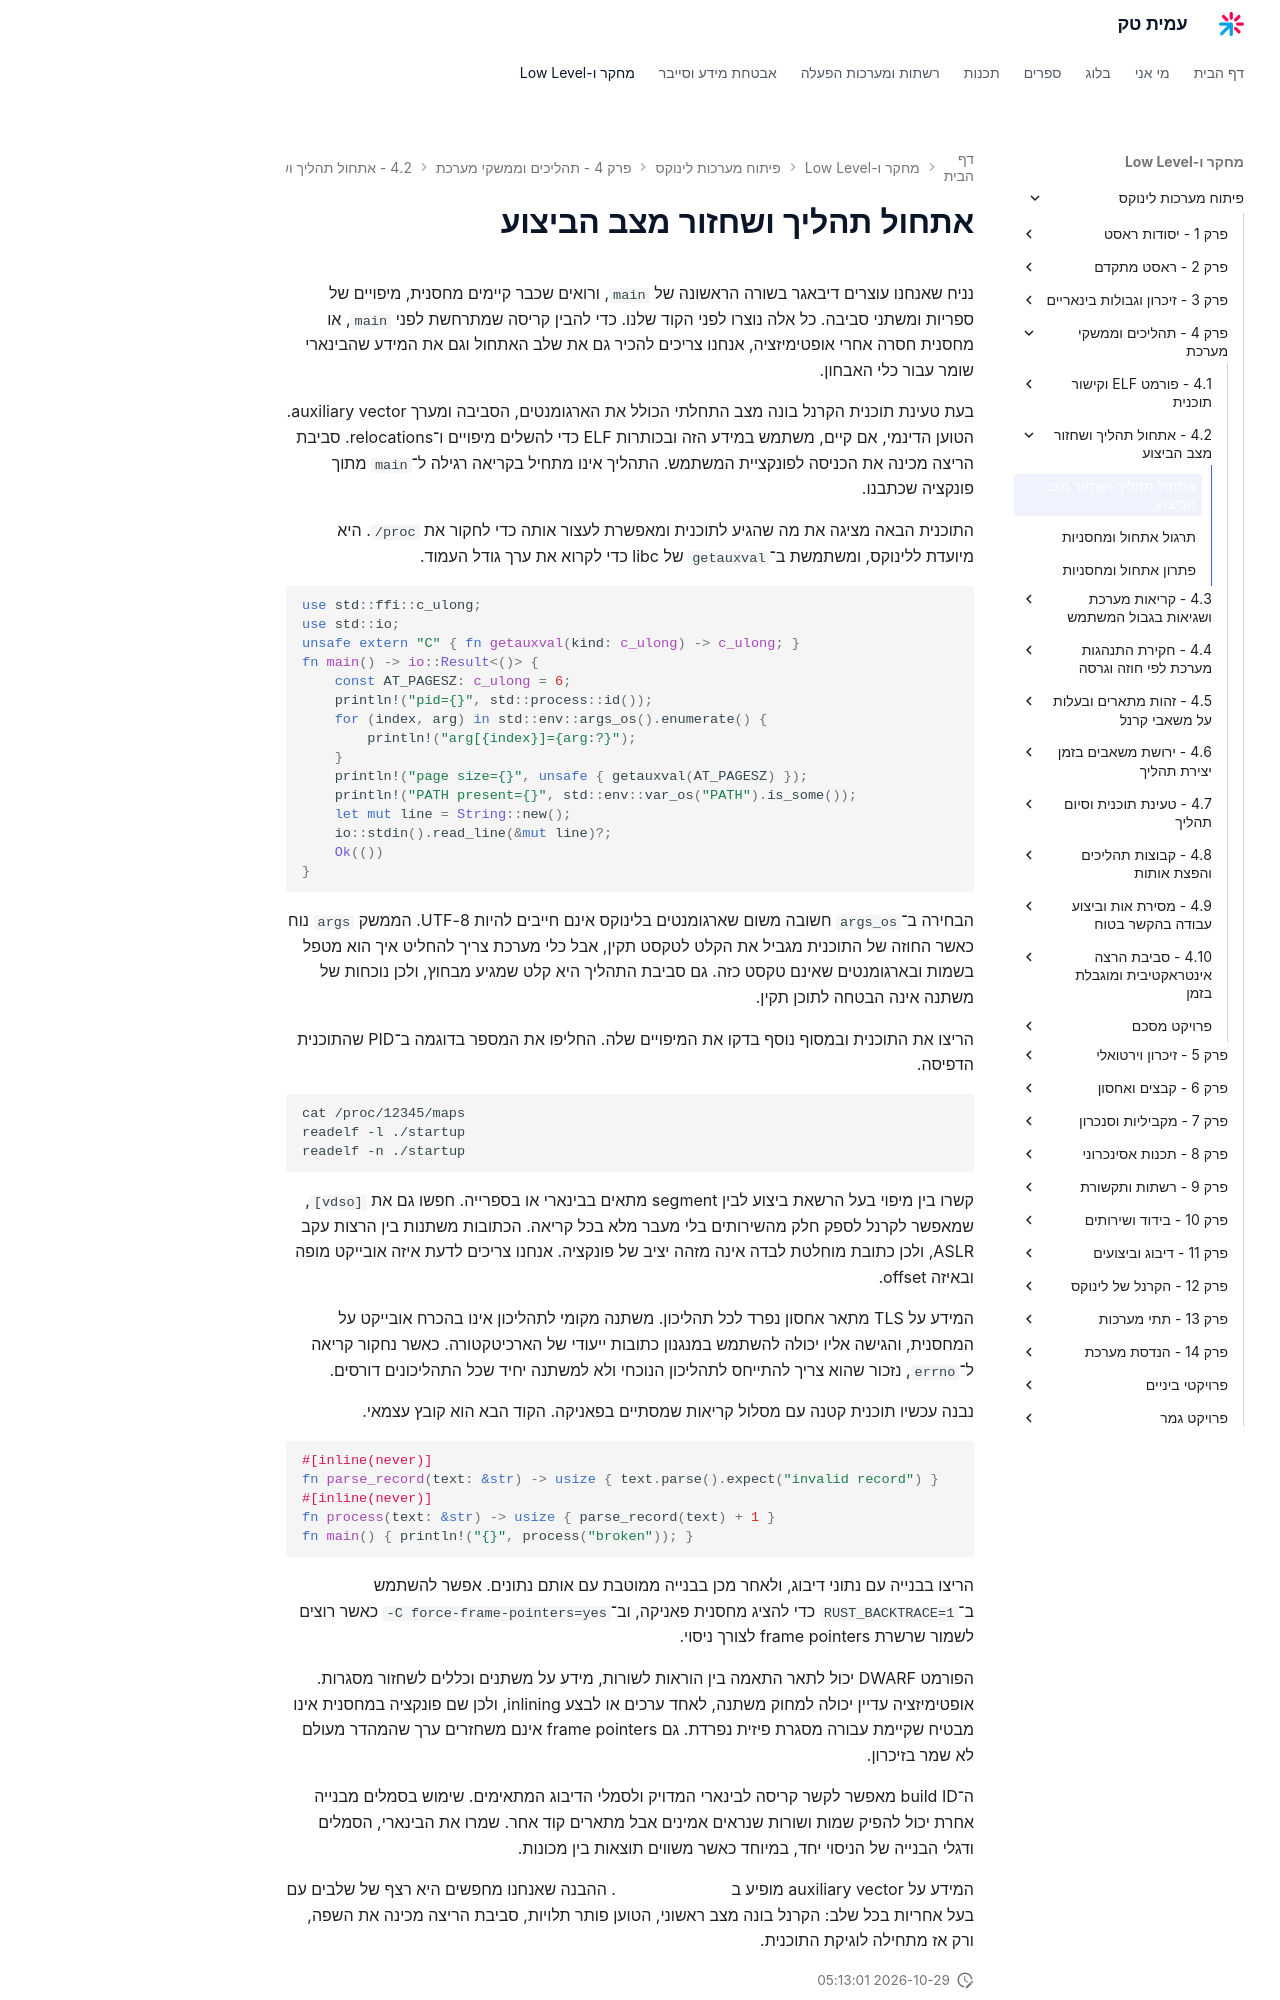

repository: AmitPinchasi/amittech · page: פיתוח-מערכות-לינוקס/4 - תהליכים וממשקי מערכת/4.2 - אתחול תהליך ושחזור מצב הביצוע/4.2 - אתחול תהליך ושחזור מצב הביצוע - הרצאה/index.html · generator: mkdocs

# אתחול תהליך ושחזור מצב הביצוע

נניח שאנחנו עוצרים דיבאגר בשורה הראשונה של `main`, ורואים שכבר קיימים מחסנית, מיפויים של ספריות ומשתני סביבה. כל אלה נוצרו לפני הקוד שלנו. כדי להבין קריסה שמתרחשת לפני `main`, או מחסנית חסרה אחרי אופטימיזציה, אנחנו צריכים להכיר גם את שלב האתחול וגם את המידע שהבינארי שומר עבור כלי האבחון.

בעת טעינת תוכנית הקרנל בונה מצב התחלתי הכולל את הארגומנטים, הסביבה ומערך auxiliary vector. הטוען הדינמי, אם קיים, משתמש במידע הזה ובכותרות ELF כדי להשלים מיפויים ו־relocations. סביבת הריצה מכינה את הכניסה לפונקציית המשתמש. התהליך אינו מתחיל בקריאה רגילה ל־`main` מתוך פונקציה שכתבנו.

התוכנית הבאה מציגה את מה שהגיע לתוכנית ומאפשרת לעצור אותה כדי לחקור את `/proc`. היא מיועדת ללינוקס, ומשתמשת ב־`getauxval` של libc כדי לקרוא את ערך גודל העמוד.

```rust
use std::ffi::c_ulong;
use std::io;
unsafe extern "C" { fn getauxval(kind: c_ulong) -> c_ulong; }
fn main() -> io::Result<()> {
    const AT_PAGESZ: c_ulong = 6;
    println!("pid={}", std::process::id());
    for (index, arg) in std::env::args_os().enumerate() {
        println!("arg[{index}]={arg:?}");
    }
    println!("page size={}", unsafe { getauxval(AT_PAGESZ) });
    println!("PATH present={}", std::env::var_os("PATH").is_some());
    let mut line = String::new();
    io::stdin().read_line(&mut line)?;
    Ok(())
}
```

הבחירה ב־`args_os` חשובה משום שארגומנטים בלינוקס אינם חייבים להיות UTF-8. הממשק `args` נוח כאשר החוזה של התוכנית מגביל את הקלט לטקסט תקין, אבל כלי מערכת צריך להחליט איך הוא מטפל בשמות ובארגומנטים שאינם טקסט כזה. גם סביבת התהליך היא קלט שמגיע מבחוץ, ולכן נוכחות של משתנה אינה הבטחה לתוכן תקין.

הריצו את התוכנית ובמסוף נוסף בדקו את המיפויים שלה. החליפו את המספר בדוגמה ב־PID שהתוכנית הדפיסה.

```bash
cat /proc/12345/maps
readelf -l ./startup
readelf -n ./startup
```

קשרו בין מיפוי בעל הרשאת ביצוע לבין segment מתאים בבינארי או בספרייה. חפשו גם את `[vdso]`, שמאפשר לקרנל לספק חלק מהשירותים בלי מעבר מלא בכל קריאה. הכתובות משתנות בין הרצות עקב ASLR, ולכן כתובת מוחלטת לבדה אינה מזהה יציב של פונקציה. אנחנו צריכים לדעת איזה אובייקט מופה ובאיזה offset.

המידע על TLS מתאר אחסון נפרד לכל תהליכון. משתנה מקומי לתהליכון אינו בהכרח אובייקט על המחסנית, והגישה אליו יכולה להשתמש במנגנון כתובות ייעודי של הארכיטקטורה. כאשר נחקור קריאה ל־`errno`, נזכור שהוא צריך להתייחס לתהליכון הנוכחי ולא למשתנה יחיד שכל התהליכונים דורסים.

נבנה עכשיו תוכנית קטנה עם מסלול קריאות שמסתיים בפאניקה. הקוד הבא הוא קובץ עצמאי.

```rust
#[inline(never)]
fn parse_record(text: &str) -> usize { text.parse().expect("invalid record") }
#[inline(never)]
fn process(text: &str) -> usize { parse_record(text) + 1 }
fn main() { println!("{}", process("broken")); }
```

הריצו בבנייה עם נתוני דיבוג, ולאחר מכן בבנייה ממוטבת עם אותם נתונים. אפשר להשתמש ב־`RUST_BACKTRACE=1` כדי להציג מחסנית פאניקה, וב־`-C force-frame-pointers=yes` כאשר רוצים לשמור שרשרת frame pointers לצורך ניסוי.

הפורמט DWARF יכול לתאר התאמה בין הוראות לשורות, מידע על משתנים וכללים לשחזור מסגרות. אופטימיזציה עדיין יכולה למחוק משתנה, לאחד ערכים או לבצע inlining, ולכן שם פונקציה במחסנית אינו מבטיח שקיימת עבורה מסגרת פיזית נפרדת. גם frame pointers אינם משחזרים ערך שהמהדר מעולם לא שמר בזיכרון.

ה־build ID מאפשר לקשר קריסה לבינארי המדויק ולסמלי הדיבוג המתאימים. שימוש בסמלים מבנייה אחרת יכול להפיק שמות ושורות שנראים אמינים אבל מתארים קוד אחר. שמרו את הבינארי, הסמלים ודגלי הבנייה של הניסוי יחד, במיוחד כאשר משווים תוצאות בין מכונות.
